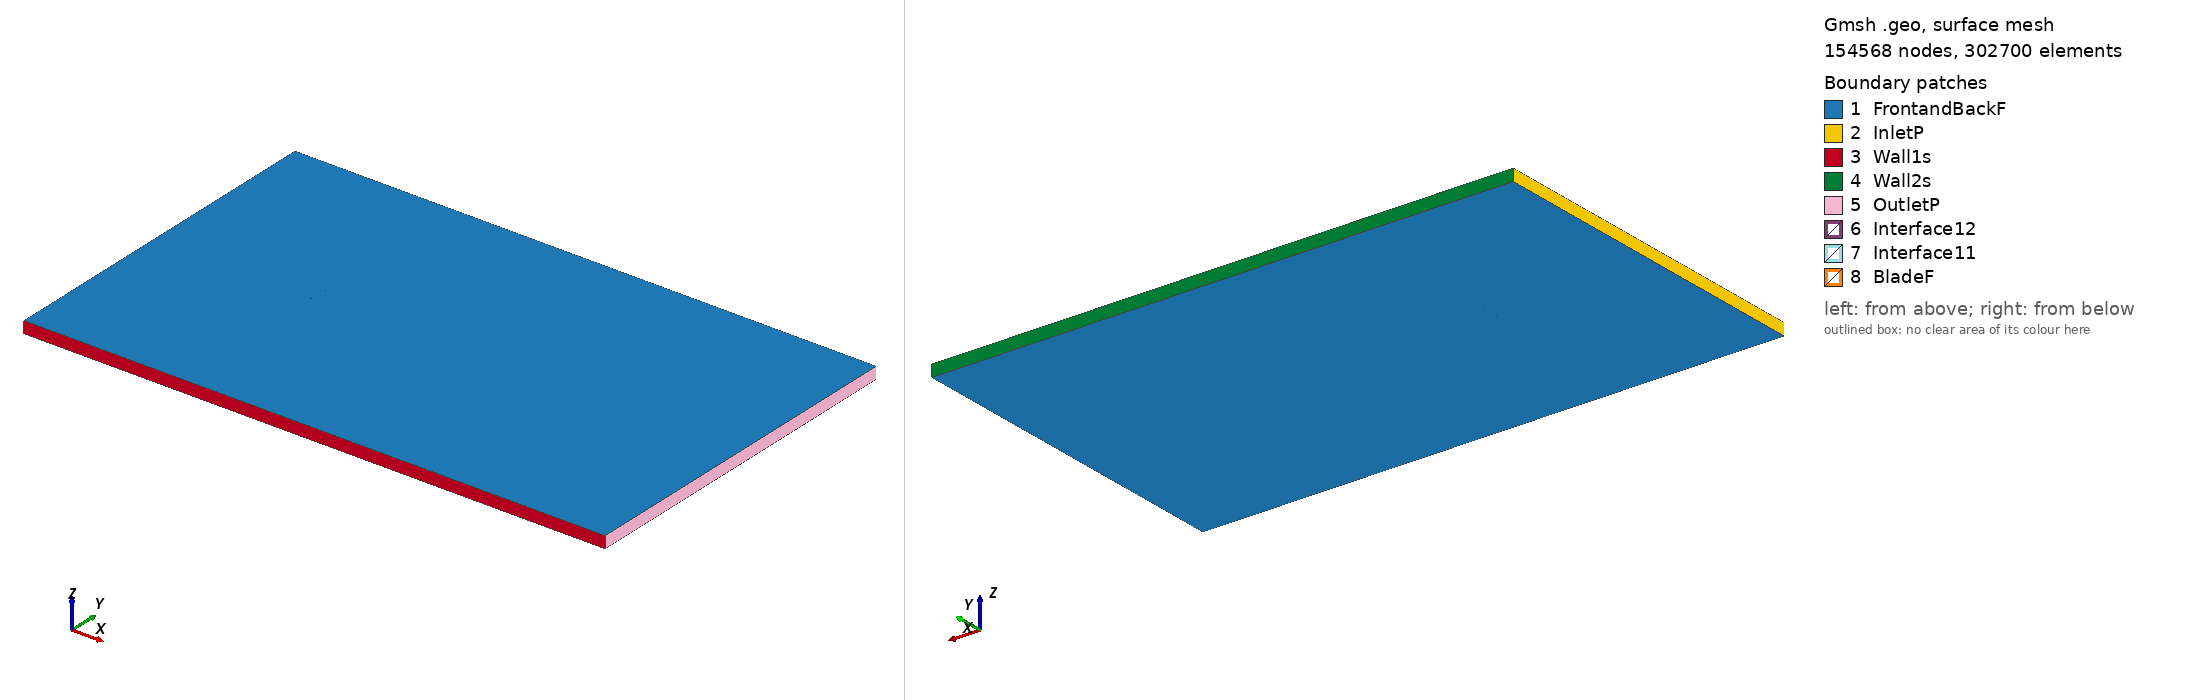

Gmsh geometry script, surface-meshed: 154568 nodes, 302700 surface elements. Boundary patches (legend numbers): 1 FrontandBackF, 2 InletP, 3 Wall1s, 4 Wall2s, 5 OutletP, 6 Interface12, 7 Interface11, 8 BladeF. Left view from above one corner, right view from below the opposite corner. Legend entries are the model's physical surfaces. The drawing asked Gmsh for element sizes between 1% and 20% of the model's largest extent; the script's own settings can give other sizes.

=== mh30_tsr_-1.1897_aoa_0.24848.geo (drawn) ===
SetFactory("OpenCASCADE");

Point(1) = {0.075005, 0.741905, 0, 1.0};
Point(2) = {0.073847, 0.742065, 0, 1.0};
Point(3) = {0.068926, 0.742756, 0, 1.0};
Point(4) = {0.063351, 0.743536, 0, 1.0};
Point(5) = {0.057202, 0.744375, 0, 1.0};
Point(6) = {0.050558, 0.745236, 0, 1.0};
Point(7) = {0.043490, 0.746077, 0, 1.0};
Point(8) = {0.036060, 0.746868, 0, 1.0};
Point(9) = {0.028335, 0.747591, 0, 1.0};
Point(10) = {0.020386, 0.748236, 0, 1.0};
Point(11) = {0.012297, 0.748801, 0, 1.0};
Point(12) = {0.004162, 0.749276, 0, 1.0};
Point(13) = {-0.003931, 0.749640, 0, 1.0};
Point(14) = {-0.011907, 0.749883, 0, 1.0};
Point(15) = {-0.019681, 0.750000, 0, 1.0};
Point(16) = {-0.027174, 0.749981, 0, 1.0};
Point(17) = {-0.034319, 0.749820, 0, 1.0};
Point(18) = {-0.041044, 0.749524, 0, 1.0};
Point(19) = {-0.047281, 0.749088, 0, 1.0};
Point(20) = {-0.052976, 0.748512, 0, 1.0};
Point(21) = {-0.058083, 0.747805, 0, 1.0};
Point(22) = {-0.062563, 0.746977, 0, 1.0};
Point(23) = {-0.066382, 0.746044, 0, 1.0};
Point(24) = {-0.069522, 0.745031, 0, 1.0};
Point(25) = {-0.071964, 0.743971, 0, 1.0};
Point(26) = {-0.073703, 0.742911, 0, 1.0};
Point(27) = {-0.074672, 0.741989, 0, 1.0};
Point(28) = {-0.074849, 0.741713, 0, 1.0};
Point(29) = {-0.074963, 0.741459, 0, 1.0};
Point(30) = {-0.074999, 0.741305, 0, 1.0};
Point(31) = {-0.074995, 0.741172, 0, 1.0};
Point(32) = {-0.074939, 0.741047, 0, 1.0};
Point(33) = {-0.074834, 0.740916, 0, 1.0};
Point(34) = {-0.074604, 0.740713, 0, 1.0};
Point(35) = {-0.074298, 0.740504, 0, 1.0};
Point(36) = {-0.072591, 0.739770, 0, 1.0};
Point(37) = {-0.070156, 0.739130, 0, 1.0};
Point(38) = {-0.066931, 0.738566, 0, 1.0};
Point(39) = {-0.062940, 0.738098, 0, 1.0};
Point(40) = {-0.058212, 0.737736, 0, 1.0};
Point(41) = {-0.052780, 0.737483, 0, 1.0};
Point(42) = {-0.046693, 0.737330, 0, 1.0};
Point(43) = {-0.040008, 0.737270, 0, 1.0};
Point(44) = {-0.032795, 0.737291, 0, 1.0};
Point(45) = {-0.025131, 0.737384, 0, 1.0};
Point(46) = {-0.017099, 0.737538, 0, 1.0};
Point(47) = {-0.008788, 0.737743, 0, 1.0};
Point(48) = {-0.000291, 0.737989, 0, 1.0};
Point(49) = {0.008297, 0.738265, 0, 1.0};
Point(50) = {0.016880, 0.738560, 0, 1.0};
Point(51) = {0.025358, 0.738863, 0, 1.0};
Point(52) = {0.033634, 0.739162, 0, 1.0};
Point(53) = {0.041609, 0.739448, 0, 1.0};
Point(54) = {0.049188, 0.739711, 0, 1.0};
Point(55) = {0.056277, 0.739944, 0, 1.0};
Point(56) = {0.062788, 0.740136, 0, 1.0};
Point(57) = {0.068633, 0.740288, 0, 1.0};
Point(58) = {0.073735, 0.740397, 0, 1.0};
Point(59) = {0.074998, 0.740419, 0, 1.0};
Point(60) = {-0.075005, -0.741905, 0, 1.0};
Point(61) = {-0.073847, -0.742065, 0, 1.0};
Point(62) = {-0.068926, -0.742756, 0, 1.0};
Point(63) = {-0.063351, -0.743536, 0, 1.0};
Point(64) = {-0.057202, -0.744375, 0, 1.0};
Point(65) = {-0.050558, -0.745236, 0, 1.0};
Point(66) = {-0.043490, -0.746077, 0, 1.0};
Point(67) = {-0.036060, -0.746868, 0, 1.0};
Point(68) = {-0.028335, -0.747591, 0, 1.0};
Point(69) = {-0.020386, -0.748236, 0, 1.0};
Point(70) = {-0.012297, -0.748801, 0, 1.0};
Point(71) = {-0.004162, -0.749276, 0, 1.0};
Point(72) = {0.003931, -0.749640, 0, 1.0};
Point(73) = {0.011907, -0.749883, 0, 1.0};
Point(74) = {0.019681, -0.750000, 0, 1.0};
Point(75) = {0.027174, -0.749981, 0, 1.0};
Point(76) = {0.034319, -0.749820, 0, 1.0};
Point(77) = {0.041044, -0.749524, 0, 1.0};
Point(78) = {0.047281, -0.749088, 0, 1.0};
Point(79) = {0.052976, -0.748512, 0, 1.0};
Point(80) = {0.058083, -0.747805, 0, 1.0};
Point(81) = {0.062563, -0.746977, 0, 1.0};
Point(82) = {0.066382, -0.746044, 0, 1.0};
Point(83) = {0.069522, -0.745031, 0, 1.0};
Point(84) = {0.071964, -0.743971, 0, 1.0};
Point(85) = {0.073703, -0.742911, 0, 1.0};
Point(86) = {0.074672, -0.741989, 0, 1.0};
Point(87) = {0.074849, -0.741713, 0, 1.0};
Point(88) = {0.074963, -0.741459, 0, 1.0};
Point(89) = {0.074999, -0.741305, 0, 1.0};
Point(90) = {0.074995, -0.741172, 0, 1.0};
Point(91) = {0.074939, -0.741047, 0, 1.0};
Point(92) = {0.074834, -0.740916, 0, 1.0};
Point(93) = {0.074604, -0.740713, 0, 1.0};
Point(94) = {0.074298, -0.740504, 0, 1.0};
Point(95) = {0.072591, -0.739770, 0, 1.0};
Point(96) = {0.070156, -0.739130, 0, 1.0};
Point(97) = {0.066931, -0.738566, 0, 1.0};
Point(98) = {0.062940, -0.738098, 0, 1.0};
Point(99) = {0.058212, -0.737736, 0, 1.0};
Point(100) = {0.052780, -0.737483, 0, 1.0};
Point(101) = {0.046693, -0.737330, 0, 1.0};
Point(102) = {0.040008, -0.737270, 0, 1.0};
Point(103) = {0.032795, -0.737291, 0, 1.0};
Point(104) = {0.025131, -0.737384, 0, 1.0};
Point(105) = {0.017099, -0.737538, 0, 1.0};
Point(106) = {0.008788, -0.737743, 0, 1.0};
Point(107) = {0.000291, -0.737989, 0, 1.0};
Point(108) = {-0.008297, -0.738265, 0, 1.0};
Point(109) = {-0.016880, -0.738560, 0, 1.0};
Point(110) = {-0.025358, -0.738863, 0, 1.0};
Point(111) = {-0.033634, -0.739162, 0, 1.0};
Point(112) = {-0.041609, -0.739448, 0, 1.0};
Point(113) = {-0.049188, -0.739711, 0, 1.0};
Point(114) = {-0.056277, -0.739944, 0, 1.0};
Point(115) = {-0.062788, -0.740136, 0, 1.0};
Point(116) = {-0.068633, -0.740288, 0, 1.0};
Point(117) = {-0.073735, -0.740397, 0, 1.0};
Point(118) = {-0.074998, -0.740419, 0, 1.0};

// Lines: first blade (splines 1-4)
Spline(1) = {1:17};
Spline(2) = {17:44};
Spline(3) = {44:59};
Spline(4) = {59,1};

// Lines: second blade (splines 5-8)
Spline(5) = {60:76};
Spline(6) = {76:103};
Spline(7) = {103:118};
Spline(8) = {118,60};

// Outer domain (points 20001-4 and lines)
Point(119) = {-13.50000000, -15.00000000, 0, 1.0};
Point(120) = {-13.50000000, 15.00000000, 0, 1.0};
Point(121) = {36.00000000, 15.00000000, 0, 1.0};
Point(122) = {36.00000000, -15.00000000, 0, 1.0};
Line(11) = {119, 120};
Line(12) = {120, 121};
Line(13) = {121, 122};
Line(14) = {119, 122};

// Interface (between moving and stationary domain) (circles)
Circle(9) = {0, 0, 0, 0.80000000, 0, 2*Pi};
Circle(10) = {0, 0, 0, 0.80000000, 0, 2*Pi};

// Loops collect Lines/Splines/etc (blade1, blade2, domain, first circle)
Line Loop(1) = {1:4};
Line Loop(2) = {5:8};
Line Loop(3) = {11,12,13,-14};
Line Loop(4) = {9};

// BooleanDifference cuts out the circle/interface from the domain
Plane Surface(1) = {3};
Plane Surface(2) = {4};
BooleanDifference{ Surface{1}; Delete;}{ Surface{2}; Delete;}

// This one cuts out the blades from the inner circle/interface
Line Loop(6) = {10};
Plane Surface(5) = {6};
Plane Surface(6) = {1};
Plane Surface(7) = {2};
BooleanDifference{ Surface{5}; Delete;}{ Surface{6,7}; Delete;}

// extrude to 3rd dimension
Extrude {0, 0, 1} {Surface{1}; Surface{5}; Layers{1}; Recombine;}

// Physical Surfaces are the named boundaries (patches)
Physical Surface("Interface11") = {12};
Physical Surface("Interface12") = {10};

// sides of domain
Physical Surface("InletP") = {6};
Physical Surface("OutletP") = {9};

// top and bottom of domain
Physical Surface("Wall1s") = {7};
Physical Surface("Wall2s") = {8};

// Check FrontandBackF by ensuring there is nothing in the 3rd dimension
Physical Surface("FrontandBackF") = {1,11,5,21};
Physical Surface("BladeF") = {13:20};
Physical Volume("Turbine") = {2};
Physical Volume("Farfield") = {1};

// settings for airfoil boundary layer
Field[1] = BoundaryLayer;
Field[1].EdgesList = {1:8};
Field[1].hwall_n = 1e-3;
Field[1].thickness = 1.5e-2;
Field[1].ratio = 1.05;
Field[1].Quads = 1;
BoundaryLayer Field = 1;

// control points for mesh (blade and interface)
// floor((arc length / 1.5mm)/ 6) -> Transfinite Line
Transfinite Line {1,2,3,5,6,7} = 33 Using Progression 1;
Transfinite Line {4,8} = 2 Using Progression 1;
Transfinite Line {9, 15} = 800 Using Progression 1;

// For more information on gmsh syntax, visit http://gmsh.info/doc/texinfo/gmsh.html
